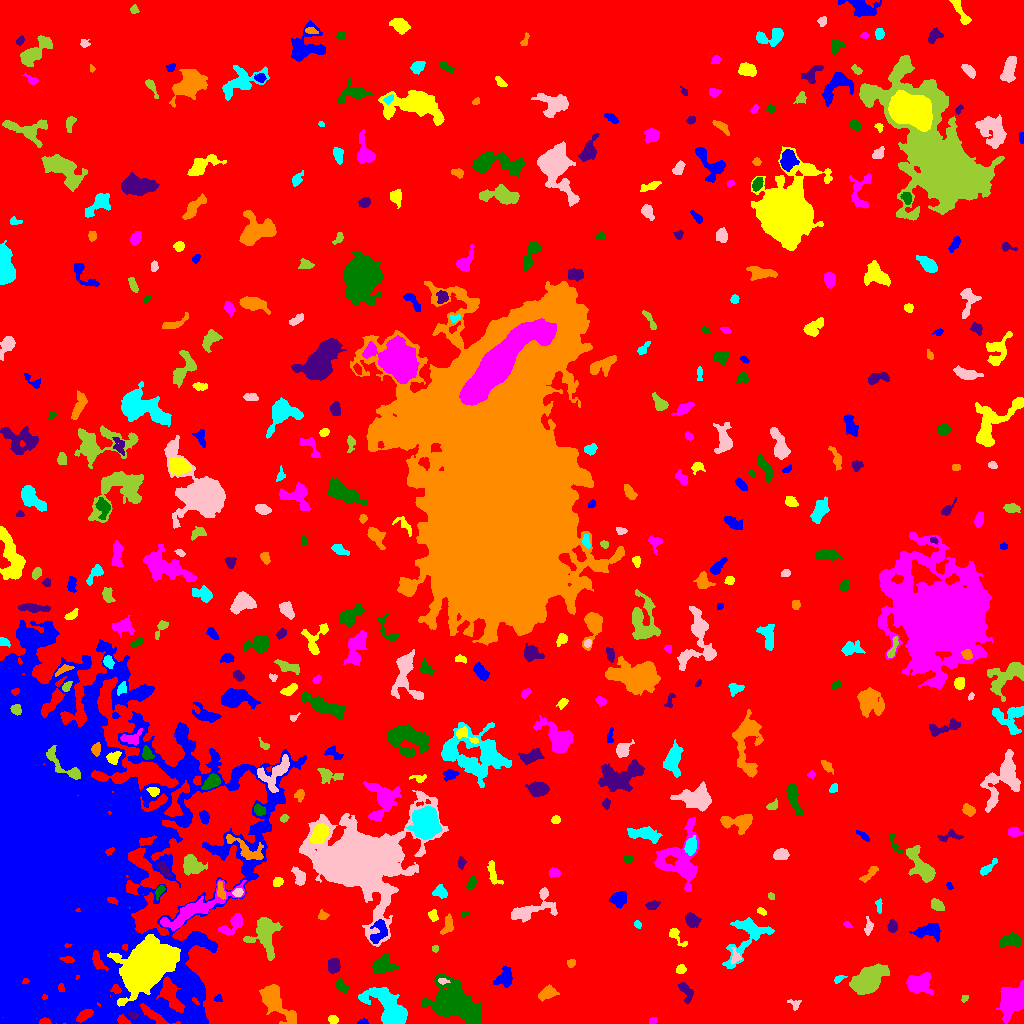

The file beside this chart, header and first rows:
ID, X, Y, A, B, theta, total_flux, mu_max, mu_median, mu_mean, R_fwhm, R_e, R10, R90, x_start, x_end, y_start, y_end, area, greylevel
0, 525.4, 521.6, 300.7, 284.1, -1.058, 2164042, 14.0, 2.0, 2.696, 109.7, 244.7, 93.12, 391.4, 0, 1023, 0, 1023, 802805, 2.696
1, 362.7, 1.659, 2.645, 1.311, 0.1253, 132.0, 4.0, 2.0, 2.491, 3.7, 2.326, 0.9772, 3.568, 357, 368, 0, 5, 53, 8.491
2, 333.5, 3.749, 2.349, 1.781, -0.09036, 231.0, 6.0, 3.0, 2.817, 3.827, 2.646, 0.9772, 4.107, 328, 338, 0, 8, 82, 8.817
3, 652.6, 2.642, 2.066, 1.485, 0.5322, 134.0, 5.0, 2.0, 2.436, 2.877, 2.185, 0.7979, 3.432, 649, 657, 0, 6, 55, 9.436
4, 452.1, 21.79, 12.06, 8.317, -0.5392, 10696, 23.0, 5.0, 6.892, 9.674, 10.78, 4.184, 18.29, 421, 481, 0, 50, 1552, 11.89
5, 133.1, 8.213, 2.407, 1.551, -0.3087, 207.0, 6.0, 3.0, 3.393, 3.613, 2.459, 0.9772, 3.868, 128, 138, 5, 12, 61, 15.39
6, 276.3, 21.2, 12.15, 4.634, -0.8833, 2423, 11.0, 3.0, 3.66, 6.333, 7.715, 2.821, 12.35, 259, 296, 0, 39, 662, 9.66
7, 388.3, 16.84, 13.47, 6.182, -0.7212, 4426, 11.0, 5.0, 4.739, 10.42, 9.674, 3.868, 14.93, 358, 407, 0, 36, 934, 9.739
8, 795.1, 18.56, 2.849, 2.502, -0.9881, 176.0, 5.0, 2.0, 1.956, 2.932, 2.585, 0.9772, 4.37, 787, 801, 13, 24, 90, 7.956
9, 964.4, 24.98, 1.691, 1.371, 0.8362, 100.0, 6.0, 2.0, 2.083, 2.326, 1.784, 0.5642, 3.09, 961, 968, 21, 28, 48, 8.083
10, 762.4, 36.41, 7.19, 5.387, 0.9254, 4614, 22.0, 5.0, 7.289, 7.247, 6.652, 2.585, 11.64, 749, 782, 24, 56, 633, 12.29
11, 217.8, 24.89, 1.936, 1.613, 0.0006761, 88.0, 4.0, 2.0, 1.6, 2.985, 2.111, 0.7979, 3.432, 214, 222, 22, 29, 55, 9.6
12, 148.6, 59.4, 12.1, 8.386, 0.7509, 44193, 73.0, 10.0, 17.8, 11.7, 11.51, 4.514, 20.94, 107, 180, 17, 89, 2483, 32.8
13, 1014, 22.66, 7.151, 5.078, 1.011, 4517, 20.0, 5.0, 6.633, 7.736, 6.794, 2.706, 11.59, 996, 1023, 0, 43, 681, 12.63
14, 340.9, 38.15, 3.426, 2.21, -0.8694, 240.0, 5.0, 2.0, 1.951, 3.478, 3.192, 1.262, 5.171, 336, 349, 30, 45, 123, 7.951
15, 686.2, 32.2, 5.461, 2.516, -0.9549, 323.0, 5.0, 2.0, 1.785, 3.742, 3.785, 1.382, 6.308, 678, 693, 20, 41, 181, 7.785
16, 547.3, 30.27, 4.453, 2.731, 0.3545, 1060, 11.0, 5.0, 5.222, 5.262, 4.37, 1.693, 6.91, 538, 559, 22, 39, 203, 10.22
17, 838.6, 44.6, 2.97, 1.417, 0.4922, 141.0, 5.0, 2.0, 2.014, 2.932, 2.459, 0.9772, 3.742, 834, 847, 40, 48, 70, 8.014
18, 442.5, 42.48, 2.565, 1.423, -0.1027, 204.0, 7.0, 3.0, 3.4, 2.821, 2.326, 0.7979, 3.785, 438, 450, 39, 45, 60, 16.4
19, 867.5, 42.29, 7.509, 5.102, 0.6239, 10208, 40.0, 9.0, 13.05, 8.058, 7.399, 2.932, 12.55, 849, 889, 29, 60, 782, 18.05
20, 227.3, 57.53, 6.225, 3.894, 1.424, 2087, 12.0, 5.0, 5.407, 7.442, 5.836, 2.326, 9.253, 217, 238, 47, 76, 386, 12.41
21, 505.2, 45.76, 4.887, 3.686, 1.124, 1154, 10.0, 4.0, 4.473, 6.129, 4.918, 1.871, 7.756, 493, 512, 36, 57, 258, 9.473
22, 681, 54.5, 2.372, 2.002, 0.1269, 224.0, 6.0, 2.0, 2.605, 3.656, 2.764, 1.128, 4.37, 676, 686, 50, 59, 86, 8.605
23, 919.1, 39.75, 6.168, 4.919, -0.09972, 1734, 9.0, 4.0, 4.023, 7.485, 6.77, 2.706, 10.22, 906, 933, 29, 51, 431, 9.023
24, 382.1, 57.31, 4.903, 3.544, 0.2979, 1337, 12.0, 4.0, 4.152, 5.614, 4.918, 1.954, 8.038, 372, 399, 50, 70, 322, 11.15
25, 334, 57.91, 3.555, 2.925, 1.448, 709.0, 9.0, 4.0, 4.171, 4.918, 4.146, 1.596, 6.383, 328, 340, 50, 65, 170, 9.171
26, 570.8, 60.25, 1.963, 1.77, -0.04642, 137.0, 4.0, 2.0, 2.045, 3.613, 2.394, 0.9772, 3.656, 567, 575, 56, 64, 67, 9.045
27, 746.4, 86.86, 15.71, 8.221, 0.9349, 2208, 9.0, 3.0, 3.067, 5.202, 8.704, 2.985, 13.6, 722, 774, 55, 106, 720, 8.067
28, 735.1, 66.69, 3.746, 2.34, -1.539, 250.0, 5.0, 2.0, 2.358, 3.742, 3.241, 1.128, 5.015, 730, 741, 59, 76, 106, 10.36
29, 435.2, 74.87, 1.697, 1.479, 1.203, 119.0, 5.0, 2.5, 2.587, 2.706, 2.034, 0.7979, 3.192, 432, 438, 71, 78, 46, 9.587
30, 416.5, 84.92, 6.389, 2.106, -0.2176, 468.0, 7.0, 2.0, 2.376, 3.613, 3.909, 1.382, 6.555, 401, 426, 78, 91, 197, 8.376
31, 928.4, 92.73, 6.622, 3.172, 0.1443, 808.0, 6.0, 2.0, 2.557, 7.001, 5.262, 2.185, 8.215, 909, 940, 81, 100, 316, 8.557
32, 676.4, 87.39, 6.759, 2.493, -0.8763, 258.0, 4.0, 1.0, 1.732, 4.787, 3.7, 1.382, 6.129, 669, 687, 77, 95, 149, 8.732
33, 233, 99.04, 7.359, 3.284, 0.7004, 1031, 10.0, 4.0, 3.709, 5.642, 5.202, 1.954, 8.137, 218, 242, 88, 110, 278, 9.709
34, 1011, 83.28, 5.487, 2.742, 0.1344, 817.0, 7.0, 3.0, 3.348, 6.05, 4.754, 1.871, 7.334, 999, 1021, 77, 91, 244, 9.348
35, 892.2, 96.71, 2.849, 2.124, 1.569, 341.0, 7.0, 3.0, 3.072, 3.785, 3.141, 1.262, 4.918, 887, 897, 91, 104, 111, 10.07
36, 447.8, 97.85, 4.693, 2.517, 1.312, 410.0, 8.0, 2.0, 2.485, 3.192, 3.868, 1.262, 6.155, 440, 453, 89, 110, 165, 8.485
37, 637.3, 99.43, 1.723, 1.627, -0.8594, 99.0, 4.0, 2.0, 1.833, 3.09, 2.185, 0.7979, 3.432, 634, 641, 95, 103, 54, 8.833
38, 868.2, 96.59, 3.944, 1.855, 1.477, 185.0, 4.0, 2.0, 1.682, 4.297, 3.141, 1.128, 4.983, 864, 873, 88, 107, 110, 7.682
39, 265.3, 88.06, 10.16, 6.94, -1.528, 1836, 6.0, 3.0, 2.757, 10.7, 8.117, 3.241, 12.59, 243, 282, 63, 106, 666, 10.76
40, 1006, 107.9, 5.762, 2.566, -0.9296, 564.0, 6.0, 2.0, 2.575, 5.47, 4.184, 1.693, 6.723, 991, 1013, 100, 125, 219, 8.575
41, 378.9, 92.24, 6.917, 3.543, 1.184, 936.0, 8.0, 3.0, 3.519, 6.103, 5.046, 1.954, 8.019, 370, 387, 80, 104, 266, 15.52
42, 433.1, 107.6, 3.043, 2.287, -1.038, 146.0, 3.0, 1.0, 1.521, 3.613, 2.932, 1.128, 4.82, 428, 438, 102, 114, 96, 7.521
43, 847.4, 98.67, 2.362, 1.267, -0.4548, 79.0, 3.0, 2.0, 1.58, 2.985, 2.257, 0.7979, 3.385, 843, 852, 96, 102, 50, 8.58
44, 464.5, 109.8, 2.223, 1.162, 0.08787, 72.0, 4.0, 2.0, 1.636, 2.706, 1.871, 0.5642, 3.038, 461, 469, 107, 112, 44, 8.636
45, 691.8, 102.9, 3.604, 2.846, -0.797, 420.0, 6.0, 2.0, 2.308, 4.687, 3.949, 1.493, 6.408, 685, 701, 96, 111, 182, 8.308
46, 322.5, 108.2, 2.295, 2.226, -0.6209, 180.0, 4.0, 2.0, 2.169, 4.146, 2.821, 1.128, 4.406, 318, 329, 104, 114, 83, 11.17
47, 878.9, 117.9, 3.558, 1.65, -1.448, 145.0, 4.0, 2.0, 1.859, 4.107, 2.877, 1.128, 4.26, 875, 882, 110, 125, 78, 7.859
48, 531.6, 114.8, 13.6, 5.741, 0.475, 2051, 10.0, 3.0, 3.756, 7.047, 7.181, 2.706, 11.51, 511, 557, 101, 136, 546, 8.756
49, 936.7, 118.3, 3.363, 2.34, -0.5651, 440.0, 7.0, 3.0, 3.121, 4.334, 3.568, 1.382, 5.585, 931, 944, 113, 125, 141, 9.121
50, 585.2, 114.7, 1.588, 1.456, -1.369, 76.0, 4.0, 2.0, 1.767, 2.706, 1.871, 0.5642, 3.09, 581, 588, 112, 118, 43, 9.767
51, 618.8, 124.5, 4.093, 3.441, 0.4446, 882.0, 8.0, 4.0, 3.991, 6.18, 4.787, 1.871, 7.334, 609, 626, 115, 132, 221, 8.991
52, 761.1, 112.3, 2.573, 1.215, -0.5458, 106.0, 4.0, 2.0, 1.71, 3.29, 2.185, 0.7979, 3.432, 757, 766, 108, 116, 62, 8.71
53, 195, 114, 22.06, 4.372, 0.4844, 4030, 17.0, 4.0, 4.702, 4.886, 9.009, 3.038, 14.64, 160, 246, 93, 144, 857, 11.7
54, 159.8, 133.2, 3.025, 1.666, 1.018, 263.0, 7.0, 2.0, 2.828, 3.29, 2.706, 0.9772, 4.26, 155, 165, 123, 138, 93, 11.83
55, 653.1, 118.1, 3.096, 1.94, 0.4172, 220.0, 6.0, 2.0, 2.018, 3.29, 2.932, 0.9772, 4.918, 645, 660, 114, 123, 109, 8.018
56, 220.8, 132.2, 4.346, 1.849, -1.388, 417.0, 7.0, 3.0, 3.595, 4.146, 3.432, 1.262, 5.352, 217, 225, 124, 142, 116, 14.59
57, 440.3, 131, 3.686, 3.014, -0.315, 536.0, 7.0, 3.0, 3.573, 4.549, 4.107, 1.493, 6.18, 432, 447, 125, 139, 150, 9.573
58, 237.6, 130.9, 2.329, 1.775, 0.1976, 291.0, 8.0, 3.0, 3.593, 3.568, 2.646, 0.9772, 4.068, 232, 243, 127, 135, 81, 15.59
59, 770.6, 127.1, 1.64, 1.337, -0.6185, 96.0, 6.0, 2.0, 2.043, 2.257, 1.784, 0.5642, 2.985, 768, 774, 124, 131, 47, 10.04
... 403 more rows
